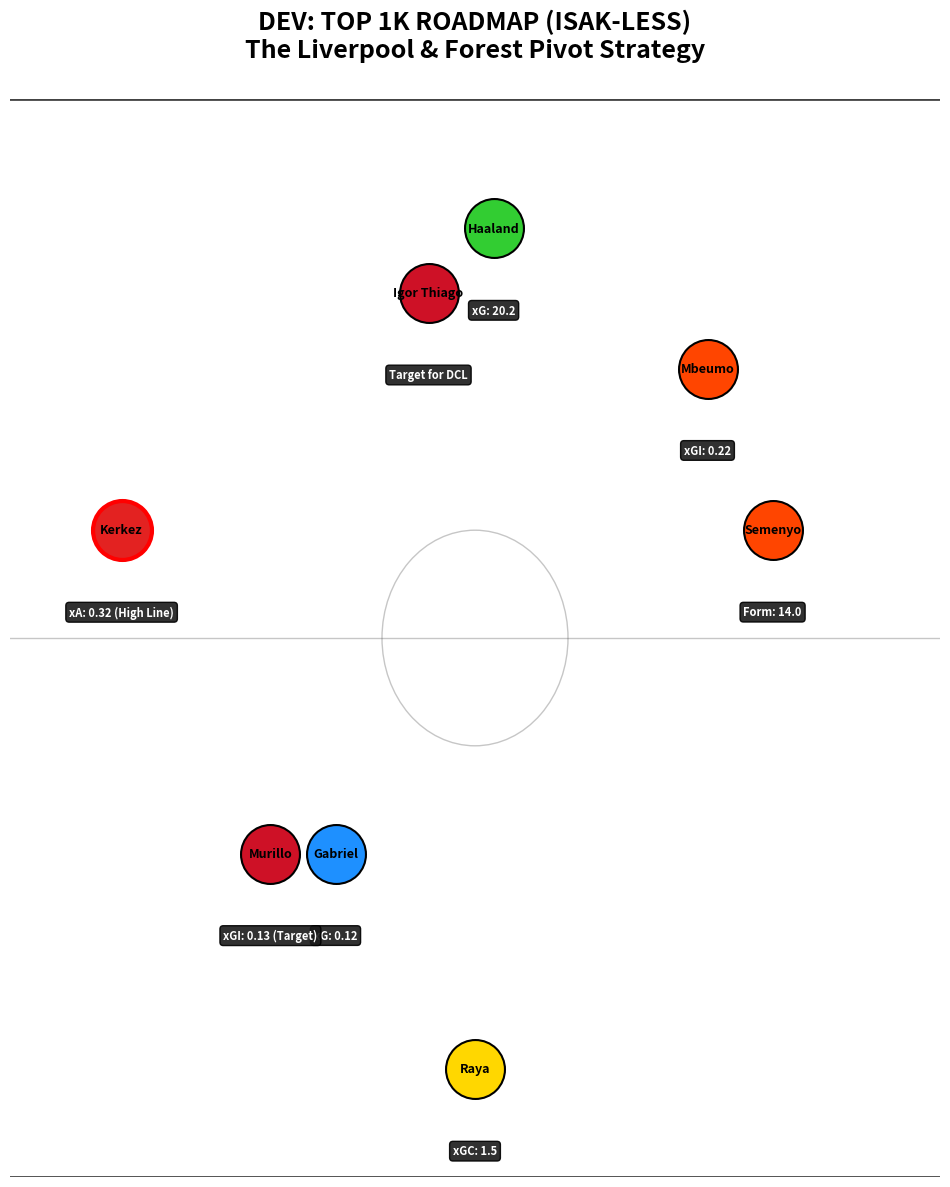

Here is the Python script that generated this plot:
import matplotlib.pyplot as plt

# Configuration
OUTPUT_IMAGE = 'Dev_Tactical_Top1k_Isakless.png'

# Dev's Squad with Kerkez & Future Forest Pivot
TOP1K_SQUAD = [
    {'name': 'Raya', 'pos': (50, 10), 'color': '#FFD700', 'stats': 'xGC: 1.5'},
    {'name': 'Gabriel', 'pos': (35, 30), 'color': '#1E90FF', 'stats': 'xG: 0.12'},
    {'name': 'Kerkez', 'pos': (12, 60), 'color': '#e32221', 'stats': 'xA: 0.32 (High Line)'}, # Liverpool Wingback
    {'name': 'Murillo', 'pos': (28, 30), 'color': '#ce1126', 'stats': 'xGI: 0.13 (Target)'}, # NFO Target
    {'name': 'Mbeumo', 'pos': (75, 75), 'color': '#FF4500', 'stats': 'xGI: 0.22'},
    {'name': 'Semenyo', 'pos': (82, 60), 'color': '#FF4500', 'stats': 'Form: 14.0'},
    {'name': 'Haaland', 'pos': (52, 88), 'color': '#32CD32', 'stats': 'xG: 20.2'},
    {'name': 'Igor Thiago', 'pos': (45, 82), 'color': '#ce1126', 'stats': 'Target for DCL'} # NFO Target
]

def main():
    fig, ax = plt.subplots(figsize=(12, 14))
    ax.set_facecolor('#eef7ee')
    
    # Pitch Markings
    plt.plot([0, 100], [0, 0], '#444444', lw=2)
    plt.plot([0, 100], [100, 100], '#444444', lw=2)
    plt.plot([0, 100], [50, 50], '#444444', lw=1, alpha=0.3)
    center_circle = plt.Circle((50, 50), 10, color='#444444', fill=False, lw=1, alpha=0.3)
    ax.add_artist(center_circle)

    for p in TOP1K_SQUAD:
        x, y = p['pos']
        # Highlight Kerkez
        edge = 'red' if p['name'] == 'Kerkez' else 'black'
        lw = 3 if p['name'] == 'Kerkez' else 1.5
        
        ax.scatter(x, y, s=1800, color=p['color'], edgecolors=edge, linewidth=lw, zorder=5)
        ax.text(x, y, p['name'], ha='center', va='center', fontsize=9, fontweight='bold', zorder=6, color='black')
        
        # Stats Label
        ax.text(x, y-7, p['stats'], ha='center', va='top', fontsize=8, color='white', 
                fontweight='bold', bbox=dict(facecolor='#1a1a1a', alpha=0.9, boxstyle='round,pad=0.3'))

    plt.title("DEV: TOP 1K ROADMAP (ISAK-LESS)\nThe Liverpool & Forest Pivot Strategy", 
              color='black', fontsize=18, fontweight='bold', pad=30)
    
    ax.set_xlim(0, 100)
    ax.set_ylim(0, 100)
    ax.axis('off')
    
    plt.savefig(OUTPUT_IMAGE, dpi=120, bbox_inches='tight', facecolor='#eef7ee')
    print(f"Generated: {OUTPUT_IMAGE}")

if __name__ == "__main__":
    main()
